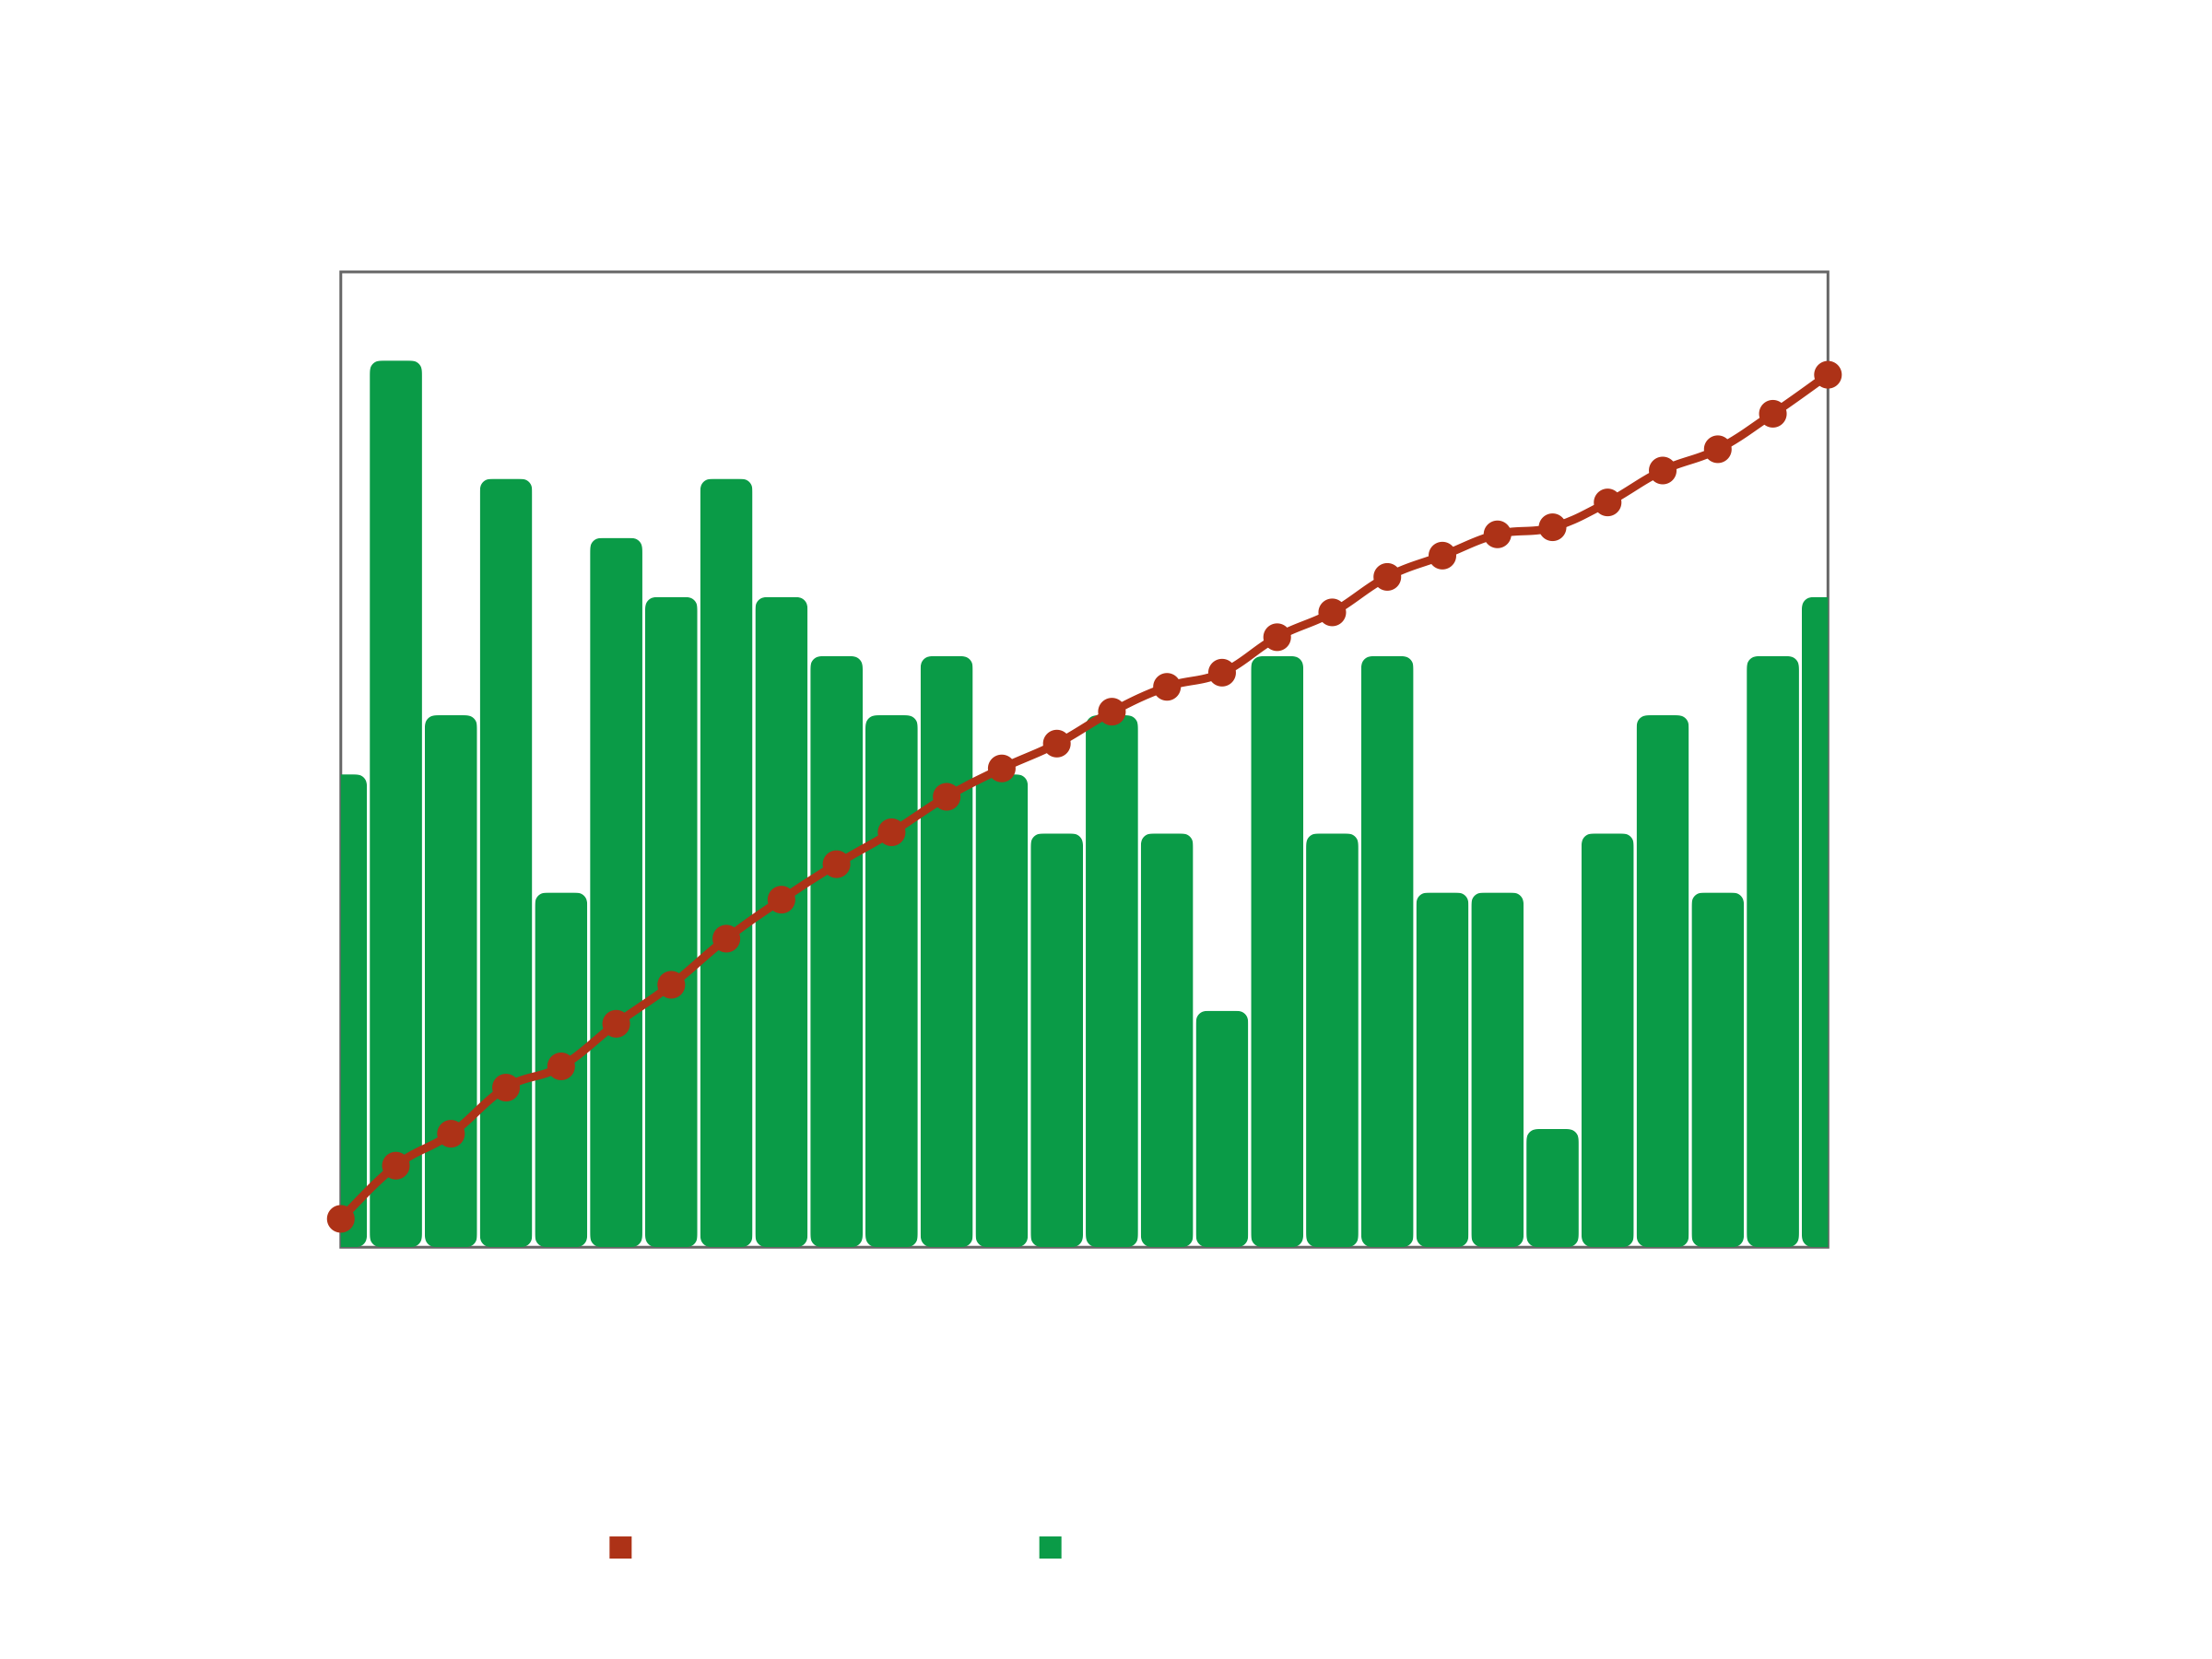

The file beside this chart, header and first rows:
Date, Number of Flows, Accumulated
2026-02-01, 8, 8
2026-02-02, 15, 23
2026-02-03, 9, 32
2026-02-04, 13, 45
2026-02-05, 6, 51
2026-02-06, 12, 63
2026-02-07, 11, 74
2026-02-08, 13, 87
2026-02-09, 11, 98
2026-02-10, 10, 108
2026-02-11, 9, 117
2026-02-12, 10, 127
2026-02-13, 8, 135
2026-02-14, 7, 142
2026-02-15, 9, 151
2026-02-16, 7, 158
2026-02-17, 4, 162
2026-02-18, 10, 172
2026-02-19, 7, 179
2026-02-20, 10, 189
2026-02-21, 6, 195
2026-02-22, 6, 201
2026-02-23, 2, 203
2026-02-24, 7, 210
2026-02-25, 9, 219
2026-02-26, 6, 225
2026-02-27, 10, 235
2026-02-28, 11, 246
